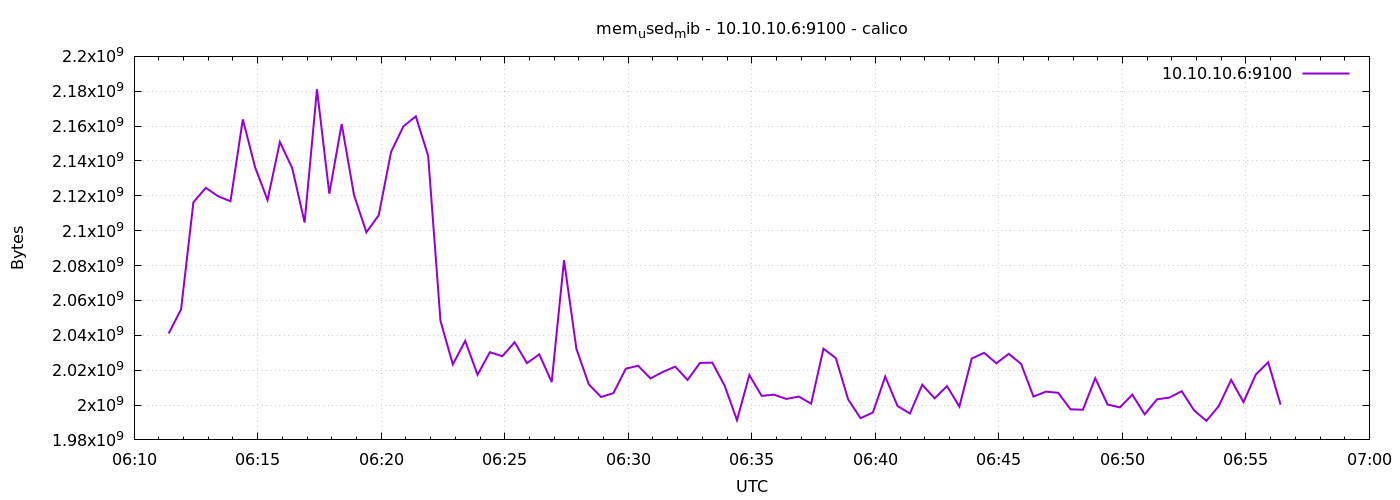

Data behind this chart, as committed beside it:
1778566284	2041073664
1778566314	2054873088
1778566344	2116366336
1778566374	2124578816
1778566404	2119774208
1778566434	2116886528
1778566464	2163863552
1778566494	2136186880
1778566524	2117623808
1778566554	2150883328
1778566584	2135826432
1778566614	2104725504
1778566644	2181152768
1778566674	2121228288
1778566704	2161192960
1778566734	2120433664
1778566764	2099077120
1778566794	2108887040
1778566824	2145222656
1778566854	2159878144
1778566884	2165608448
1778566914	2142953472
1778566944	2048208896
1778566974	2023309312
1778567004	2036813824
1778567034	2017374208
1778567064	2030313472
1778567094	2028003328
1778567124	2035986432
1778567154	2024058880
1778567184	2029060096
1778567214	2013171712
1778567244	2083049472
1778567274	2032295936
1778567304	2011906048
1778567334	2004611072
1778567364	2006835200
1778567394	2020855808
1778567424	2022543360
1778567454	2015248384
1778567484	2019016704
1778567514	2022014976
1778567544	2014392320
1778567574	2024140800
1778567604	2024337408
1778567634	2011136000
1778567664	1991319552
1778567694	2017177600
1778567724	2005270528
1778567754	2005917696
1778567784	2003484672
1778567814	2004869120
1778567844	2000797696
1778567874	2032304128
1778567904	2026921984
1778567934	2003185664
1778567964	1992470528
1778567994	1995677696
1778568024	2016317440
1778568054	1999388672
1778568084	1995157504
... 30 more rows
